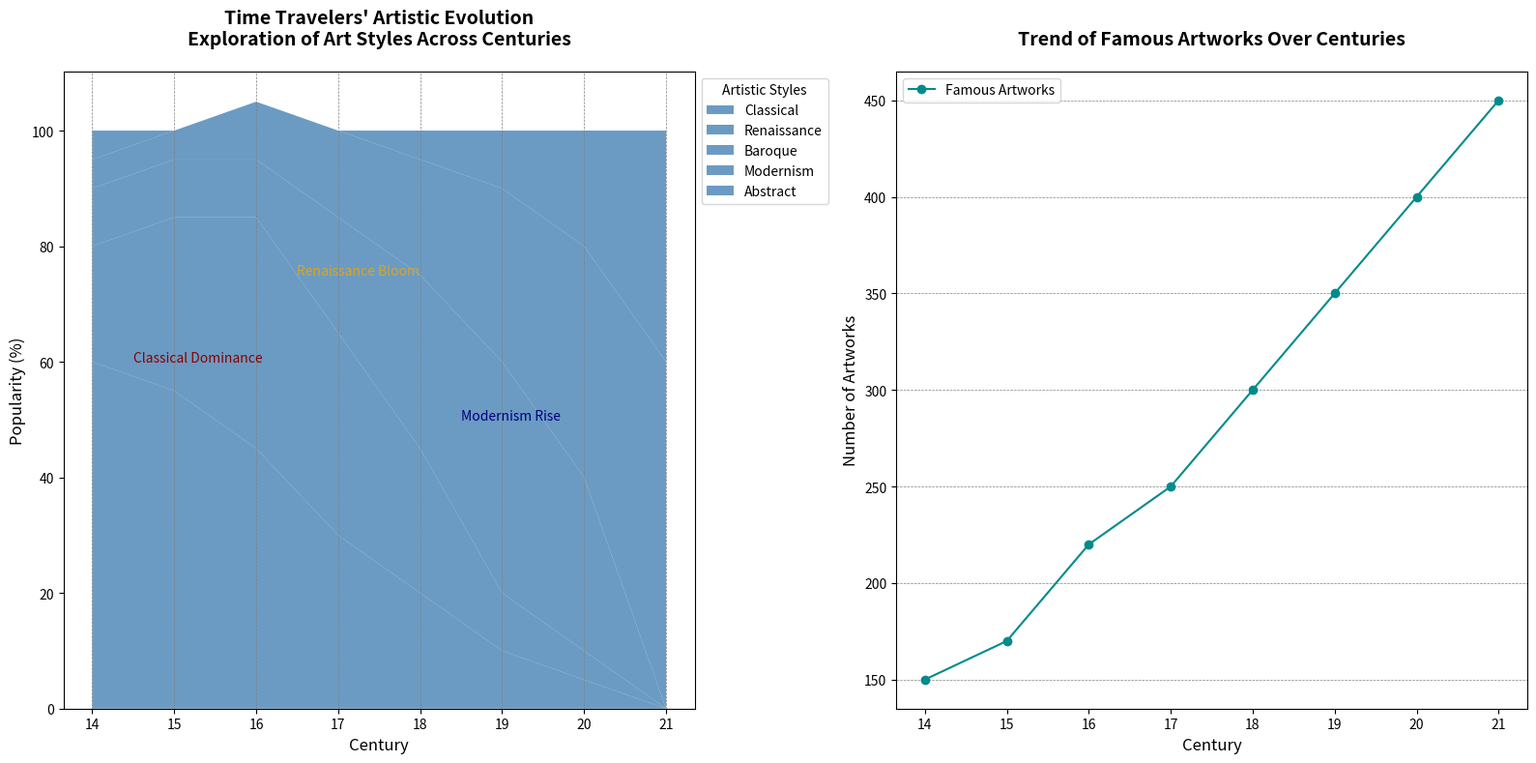

Python code for this plot:
import matplotlib.pyplot as plt
import numpy as np

centuries = np.arange(14, 22)

classical = [60, 55, 45, 30, 20, 10, 5, 0]
renaissance = [20, 30, 40, 35, 25, 10, 5, 0]
baroque = [10, 10, 10, 20, 30, 40, 30, 0]
modernism = [5, 5, 10, 15, 20, 30, 40, 60]
abstract = [5, 0, 0, 0, 5, 10, 20, 40]

famous_artworks = [150, 170, 220, 250, 300, 350, 400, 450]

data = np.array([classical, renaissance, baroque, modernism, abstract])

styles = ['Classical', 'Renaissance', 'Baroque', 'Modernism', 'Abstract']

fig, (ax1, ax2) = plt.subplots(1, 2, figsize=(16, 8))

# Changed the color for all groups to a single color
ax1.stackplot(centuries, data, labels=styles, colors=['#4682B4']*5, alpha=0.8)
ax1.set_title("Time Travelers' Artistic Evolution\nExploration of Art Styles Across Centuries", fontsize=14, fontweight='bold', pad=20)
ax1.set_xlabel('Century', fontsize=12)
ax1.set_ylabel('Popularity (%)', fontsize=12)
ax1.legend(title='Artistic Styles', loc='upper left', bbox_to_anchor=(1, 1), fontsize=10)
ax1.text(14.5, 60, 'Classical Dominance', fontsize=10, color='darkred')
ax1.text(16.5, 75, 'Renaissance Bloom', fontsize=10, color='goldenrod')
ax1.text(18.5, 50, 'Modernism Rise', fontsize=10, color='navy')
ax1.grid(axis='x', color='gray', linestyle='--', linewidth=0.5)

ax2.plot(centuries, famous_artworks, marker='o', linestyle='-', color='darkcyan', label='Famous Artworks')
ax2.set_title('Trend of Famous Artworks Over Centuries', fontsize=14, fontweight='bold', pad=20)
ax2.set_xlabel('Century', fontsize=12)
ax2.set_ylabel('Number of Artworks', fontsize=12)
ax2.legend(loc='upper left', fontsize=10)
ax2.grid(axis='y', color='gray', linestyle='--', linewidth=0.5)

plt.tight_layout()
plt.show()
